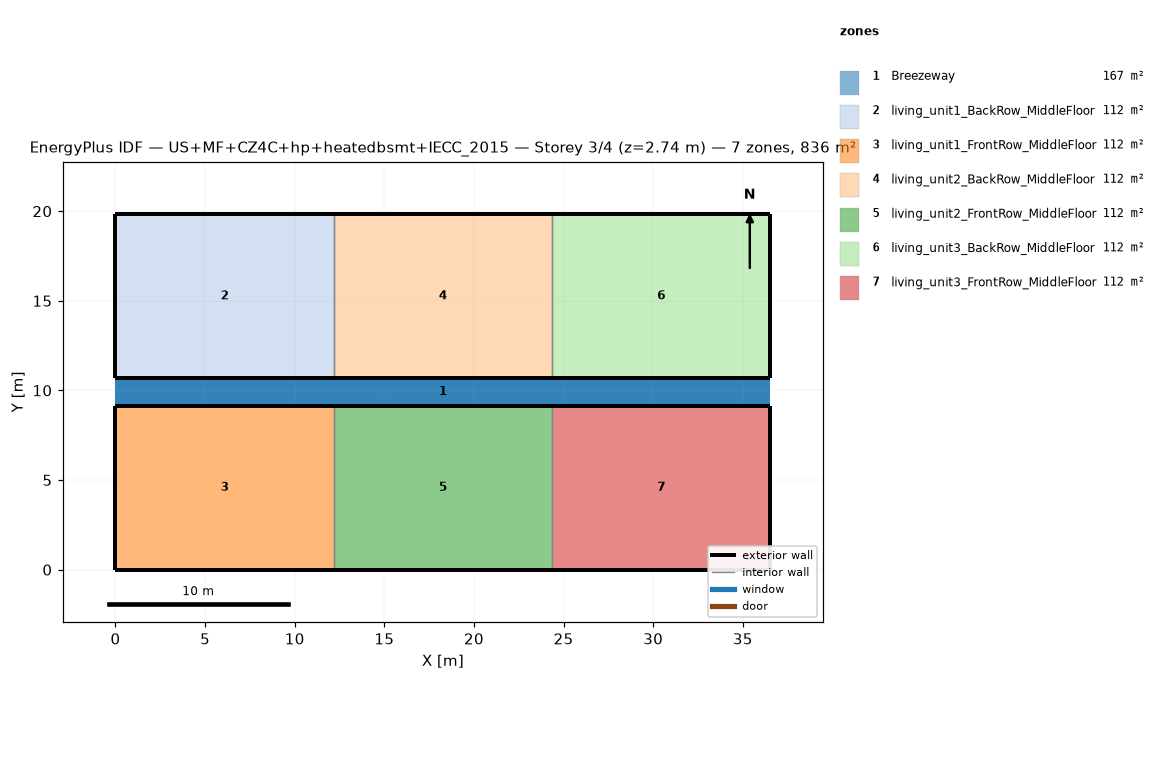
=== STOREY PLAN SPEC (per zone: floor XY polygon, exterior-wall plan segments, windows/doors) ===
zone 1: Breezeway  (167.0 m²)
  floor: (36.54, 9.16) (0.00, 9.16) (0.00, 10.68) (36.54, 10.68)
  floor: (36.54, 9.16) (0.00, 9.16) (0.00, 10.68) (36.54, 10.68)
  floor: (36.54, 9.16) (0.00, 9.16) (0.00, 10.68) (36.54, 10.68)
zone 2: living_unit1_BackRow_MiddleFloor  (111.5 m²)
  floor: (12.18, 10.68) (0.00, 10.68) (0.00, 19.84) (12.18, 19.84)
  exterior wall: (0.00, 10.68) – (12.18, 10.68)  [12.2 m]
  exterior wall: (12.18, 19.84) – (0.00, 19.84)  [12.2 m]
  exterior wall: (0.00, 19.84) – (0.00, 10.68)  [9.2 m]
  interior walls: 1
zone 3: living_unit1_FrontRow_MiddleFloor  (111.5 m²)
  floor: (12.18, 0.00) (0.00, 0.00) (0.00, 9.16) (12.18, 9.16)
  exterior wall: (0.00, 0.00) – (12.18, 0.00)  [12.2 m]
  exterior wall: (12.18, 9.16) – (0.00, 9.16)  [12.2 m]
  exterior wall: (0.00, 9.16) – (0.00, 0.00)  [9.2 m]
  interior walls: 1
zone 4: living_unit2_BackRow_MiddleFloor  (111.5 m²)
  floor: (24.36, 10.68) (12.18, 10.68) (12.18, 19.84) (24.36, 19.84)
  exterior wall: (12.18, 10.68) – (24.36, 10.68)  [12.2 m]
  exterior wall: (24.36, 19.84) – (12.18, 19.84)  [12.2 m]
  interior walls: 2
zone 5: living_unit2_FrontRow_MiddleFloor  (111.5 m²)
  floor: (24.36, 0.00) (12.18, 0.00) (12.18, 9.16) (24.36, 9.16)
  exterior wall: (12.18, 0.00) – (24.36, 0.00)  [12.2 m]
  exterior wall: (24.36, 9.16) – (12.18, 9.16)  [12.2 m]
  interior walls: 2
zone 6: living_unit3_BackRow_MiddleFloor  (111.5 m²)
  floor: (36.54, 10.68) (24.36, 10.68) (24.36, 19.84) (36.54, 19.84)
  exterior wall: (24.36, 10.68) – (36.54, 10.68)  [12.2 m]
  exterior wall: (36.54, 10.68) – (36.54, 19.84)  [9.2 m]
  exterior wall: (36.54, 19.84) – (24.36, 19.84)  [12.2 m]
  interior walls: 1
zone 7: living_unit3_FrontRow_MiddleFloor  (111.5 m²)
  floor: (36.54, 0.00) (24.36, 0.00) (24.36, 9.16) (36.54, 9.16)
  exterior wall: (24.36, 0.00) – (36.54, 0.00)  [12.2 m]
  exterior wall: (36.54, 0.00) – (36.54, 9.16)  [9.2 m]
  exterior wall: (36.54, 9.16) – (24.36, 9.16)  [12.2 m]
  interior walls: 1

=== DERIVED (storey summary) ===
Building: US+MF+CZ4C+hp+heatedbsmt+IECC_2015
Storey: 3 of 4  (floor level z = 2.74 m)
Storey gross floor area: 836.2 m²
Zones on this storey: 7
  - Breezeway: floor 167.0 m²
  - living_unit1_BackRow_MiddleFloor: floor 111.5 m²; exterior wall 33.5 m (86.9 m²); WWR 0.0%
  - living_unit1_FrontRow_MiddleFloor: floor 111.5 m²; exterior wall 33.5 m (86.9 m²); WWR 0.0%
  - living_unit2_BackRow_MiddleFloor: floor 111.5 m²; exterior wall 24.4 m (63.1 m²); WWR 0.0%
  - living_unit2_FrontRow_MiddleFloor: floor 111.5 m²; exterior wall 24.4 m (63.1 m²); WWR 0.0%
  - living_unit3_BackRow_MiddleFloor: floor 111.5 m²; exterior wall 33.5 m (86.9 m²); WWR 0.0%
  - living_unit3_FrontRow_MiddleFloor: floor 111.5 m²; exterior wall 33.5 m (86.9 m²); WWR 0.0%
Zone adjacency (shared interzone walls):
  - living_unit1_BackRow_MiddleFloor ↔ living_unit2_BackRow_MiddleFloor
  - living_unit1_FrontRow_MiddleFloor ↔ living_unit2_FrontRow_MiddleFloor
  - living_unit2_BackRow_MiddleFloor ↔ living_unit3_BackRow_MiddleFloor
  - living_unit2_FrontRow_MiddleFloor ↔ living_unit3_FrontRow_MiddleFloor